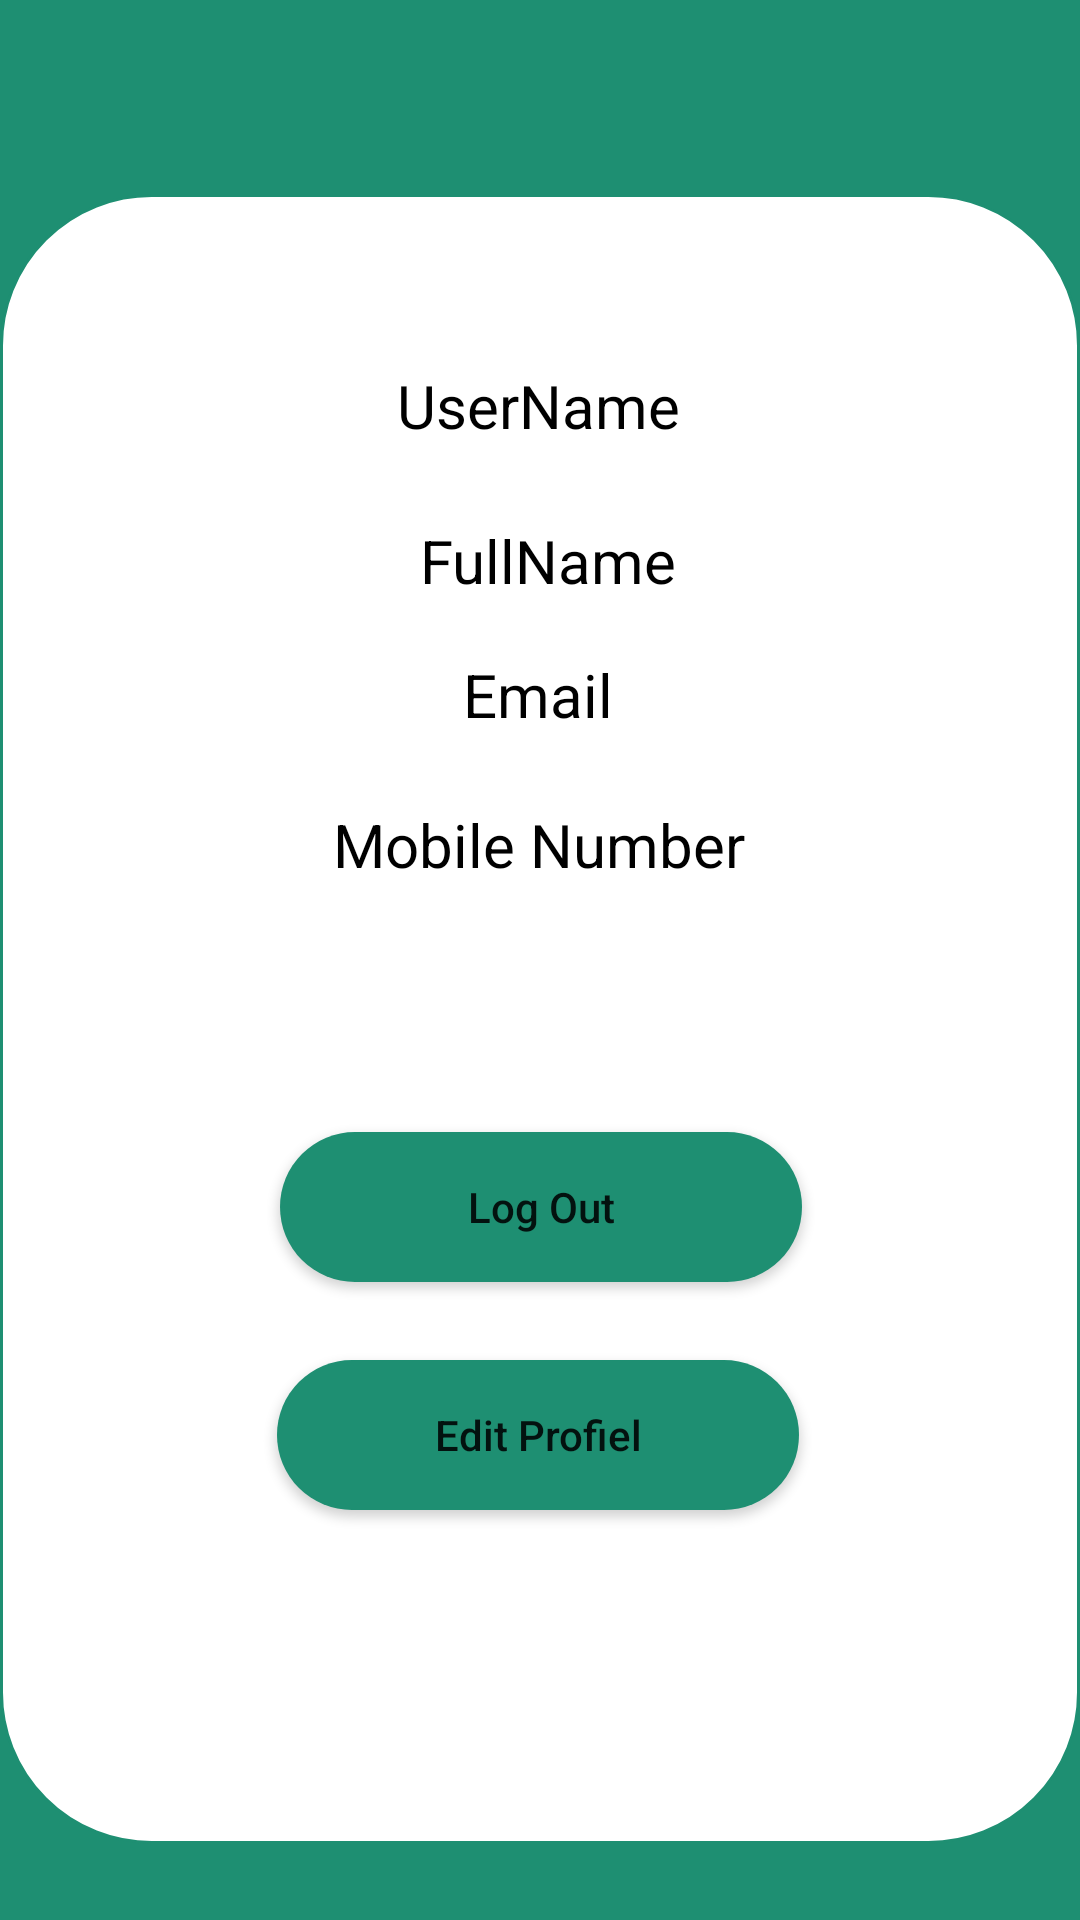

Write the Android layout XML for this screen, with the resource values it uses.
<!-- AndroidManifest.xml: application theme Theme.SeizureMonitoring -->
<!-- res/layout/activity_caregiver_profiel.xml -->
<?xml version="1.0" encoding="utf-8"?>
<androidx.constraintlayout.widget.ConstraintLayout xmlns:android="http://schemas.android.com/apk/res/android"
    xmlns:app="http://schemas.android.com/apk/res-auto"
    xmlns:tools="http://schemas.android.com/tools"
    android:layout_width="match_parent"
    android:layout_height="match_parent"
    tools:context=".CaregiverProfielActivity"   android:background="@color/mainColor2">
    <ImageView
        android:id="@+id/imageView3"
        android:layout_width="105dp"
        android:layout_height="89dp"
        app:layout_constraintBottom_toBottomOf="parent"
        app:layout_constraintEnd_toEndOf="parent"
        app:layout_constraintStart_toStartOf="parent"
        app:layout_constraintTop_toTopOf="parent"
        app:layout_constraintVertical_bias="0.024"
        app:srcCompat="@drawable/person2" />

    <androidx.constraintlayout.widget.ConstraintLayout
        android:layout_width="match_parent"
        android:layout_height="550dp"
        android:background="@drawable/bg_layout"
        app:layout_constraintBottom_toBottomOf="parent"
        app:layout_constraintEnd_toEndOf="parent"
        app:layout_constraintHorizontal_bias="0.0"
        app:layout_constraintStart_toStartOf="parent"
        app:layout_constraintTop_toTopOf="parent"
        app:layout_constraintVertical_bias="0.718">

        <TextView
            android:id="@+id/textView5"
            android:layout_width="wrap_content"
            android:layout_height="wrap_content"
            android:text="UserName"
            android:textColor="@color/black"
            android:textSize="20dp"
            app:layout_constraintBottom_toBottomOf="parent"
            app:layout_constraintEnd_toEndOf="parent"
            app:layout_constraintHorizontal_bias="0.498"
            app:layout_constraintStart_toStartOf="parent"
            app:layout_constraintTop_toTopOf="parent"
            app:layout_constraintVertical_bias="0.109" />

        <TextView
            android:id="@+id/textView6"
            android:layout_width="wrap_content"
            android:layout_height="wrap_content"
            android:text="FullName"
            android:textColor="@color/black"
            android:textSize="20dp"
            app:layout_constraintBottom_toBottomOf="parent"
            app:layout_constraintEnd_toEndOf="parent"
            app:layout_constraintHorizontal_bias="0.51"
            app:layout_constraintStart_toStartOf="parent"
            app:layout_constraintTop_toBottomOf="@+id/textView5"
            app:layout_constraintVertical_bias="0.056" />

        <TextView
            android:id="@+id/textView7"
            android:layout_width="wrap_content"
            android:layout_height="wrap_content"
            android:text="Email"
            android:textColor="@color/black"
            android:textSize="20dp"
            app:layout_constraintBottom_toBottomOf="parent"
            app:layout_constraintEnd_toEndOf="parent"
            app:layout_constraintHorizontal_bias="0.498"
            app:layout_constraintStart_toStartOf="parent"
            app:layout_constraintTop_toBottomOf="@+id/textView6"
            app:layout_constraintVertical_bias="0.046" />

        <TextView
            android:id="@+id/textView8"
            android:layout_width="wrap_content"
            android:layout_height="wrap_content"
            android:text="Mobile Number"
            android:textColor="@color/black"
            android:textSize="20dp"
            app:layout_constraintBottom_toBottomOf="parent"
            app:layout_constraintEnd_toEndOf="parent"
            app:layout_constraintHorizontal_bias="0.498"
            app:layout_constraintStart_toStartOf="parent"
            app:layout_constraintTop_toBottomOf="@+id/textView7"
            app:layout_constraintVertical_bias="0.067" />



        <androidx.appcompat.widget.AppCompatButton
            android:id="@+id/logout"
            android:layout_width="174dp"
            android:layout_height="50dp"
            android:background="@drawable/button_bg"
            android:text="Log Out"
            android:textAllCaps="false"
            app:layout_constraintBottom_toBottomOf="parent"
            app:layout_constraintEnd_toEndOf="parent"
            app:layout_constraintHorizontal_bias="0.502"
            app:layout_constraintStart_toStartOf="parent"
            app:layout_constraintTop_toBottomOf="@+id/textView8"
            app:layout_constraintVertical_bias="0.305" />

        <androidx.appcompat.widget.AppCompatButton
            android:id="@+id/edit"
            android:layout_width="174dp"
            android:layout_height="50dp"
            android:background="@drawable/button_bg"
            android:text="Edit Profiel"
            android:textAllCaps="false"
            app:layout_constraintBottom_toBottomOf="parent"
            app:layout_constraintEnd_toEndOf="parent"
            app:layout_constraintHorizontal_bias="0.497"
            app:layout_constraintStart_toStartOf="parent"
            app:layout_constraintTop_toBottomOf="@+id/logout"
            app:layout_constraintVertical_bias="0.189" />
    </androidx.constraintlayout.widget.ConstraintLayout>

</androidx.constraintlayout.widget.ConstraintLayout>
<!-- resources referenced by this layout -->
<resources>
  <color name="black">#FF000000</color>
  <color name="mainColor2">#1E8F72</color>
  <!-- drawable bg_layout (drawable) -->
  <?xml version="1.0" encoding="utf-8"?>
  
  <shape xmlns:android="http://schemas.android.com/apk/res/android">
  <corners android:radius="50dp"/>
      <solid android:color="@color/white"/>
      <stroke android:color="@color/mainColor2" android:width="1dp"/>
  </shape>
  <!-- drawable button_bg (drawable) -->
  <?xml version="1.0" encoding="utf-8"?>
  
  <shape xmlns:android="http://schemas.android.com/apk/res/android">
  <corners android:radius="50dp"/>
      <solid android:color="@color/mainColor2"/>
  </shape>
  <style name="Theme.SeizureMonitoring" parent="Theme.MaterialComponents.DayNight.NoActionBar">
          
          <item name="colorPrimary">@color/purple_500</item>
          <item name="colorPrimaryVariant">@color/purple_700</item>
          <item name="colorOnPrimary">@color/white</item>
          
          <item name="colorSecondary">@color/teal_200</item>
          <item name="colorSecondaryVariant">@color/teal_700</item>
          <item name="colorOnSecondary">@color/black</item>
          
          <item name="android:statusBarColor">?attr/colorPrimaryVariant</item>
          
      </style>
  <color name="white">#FFFFFFFF</color>
  <color name="purple_500">#FF6200EE</color>
  <color name="purple_700">#FF3700B3</color>
  <color name="teal_200">#FF03DAC5</color>
  <color name="teal_700">#FF018786</color>
</resources>
